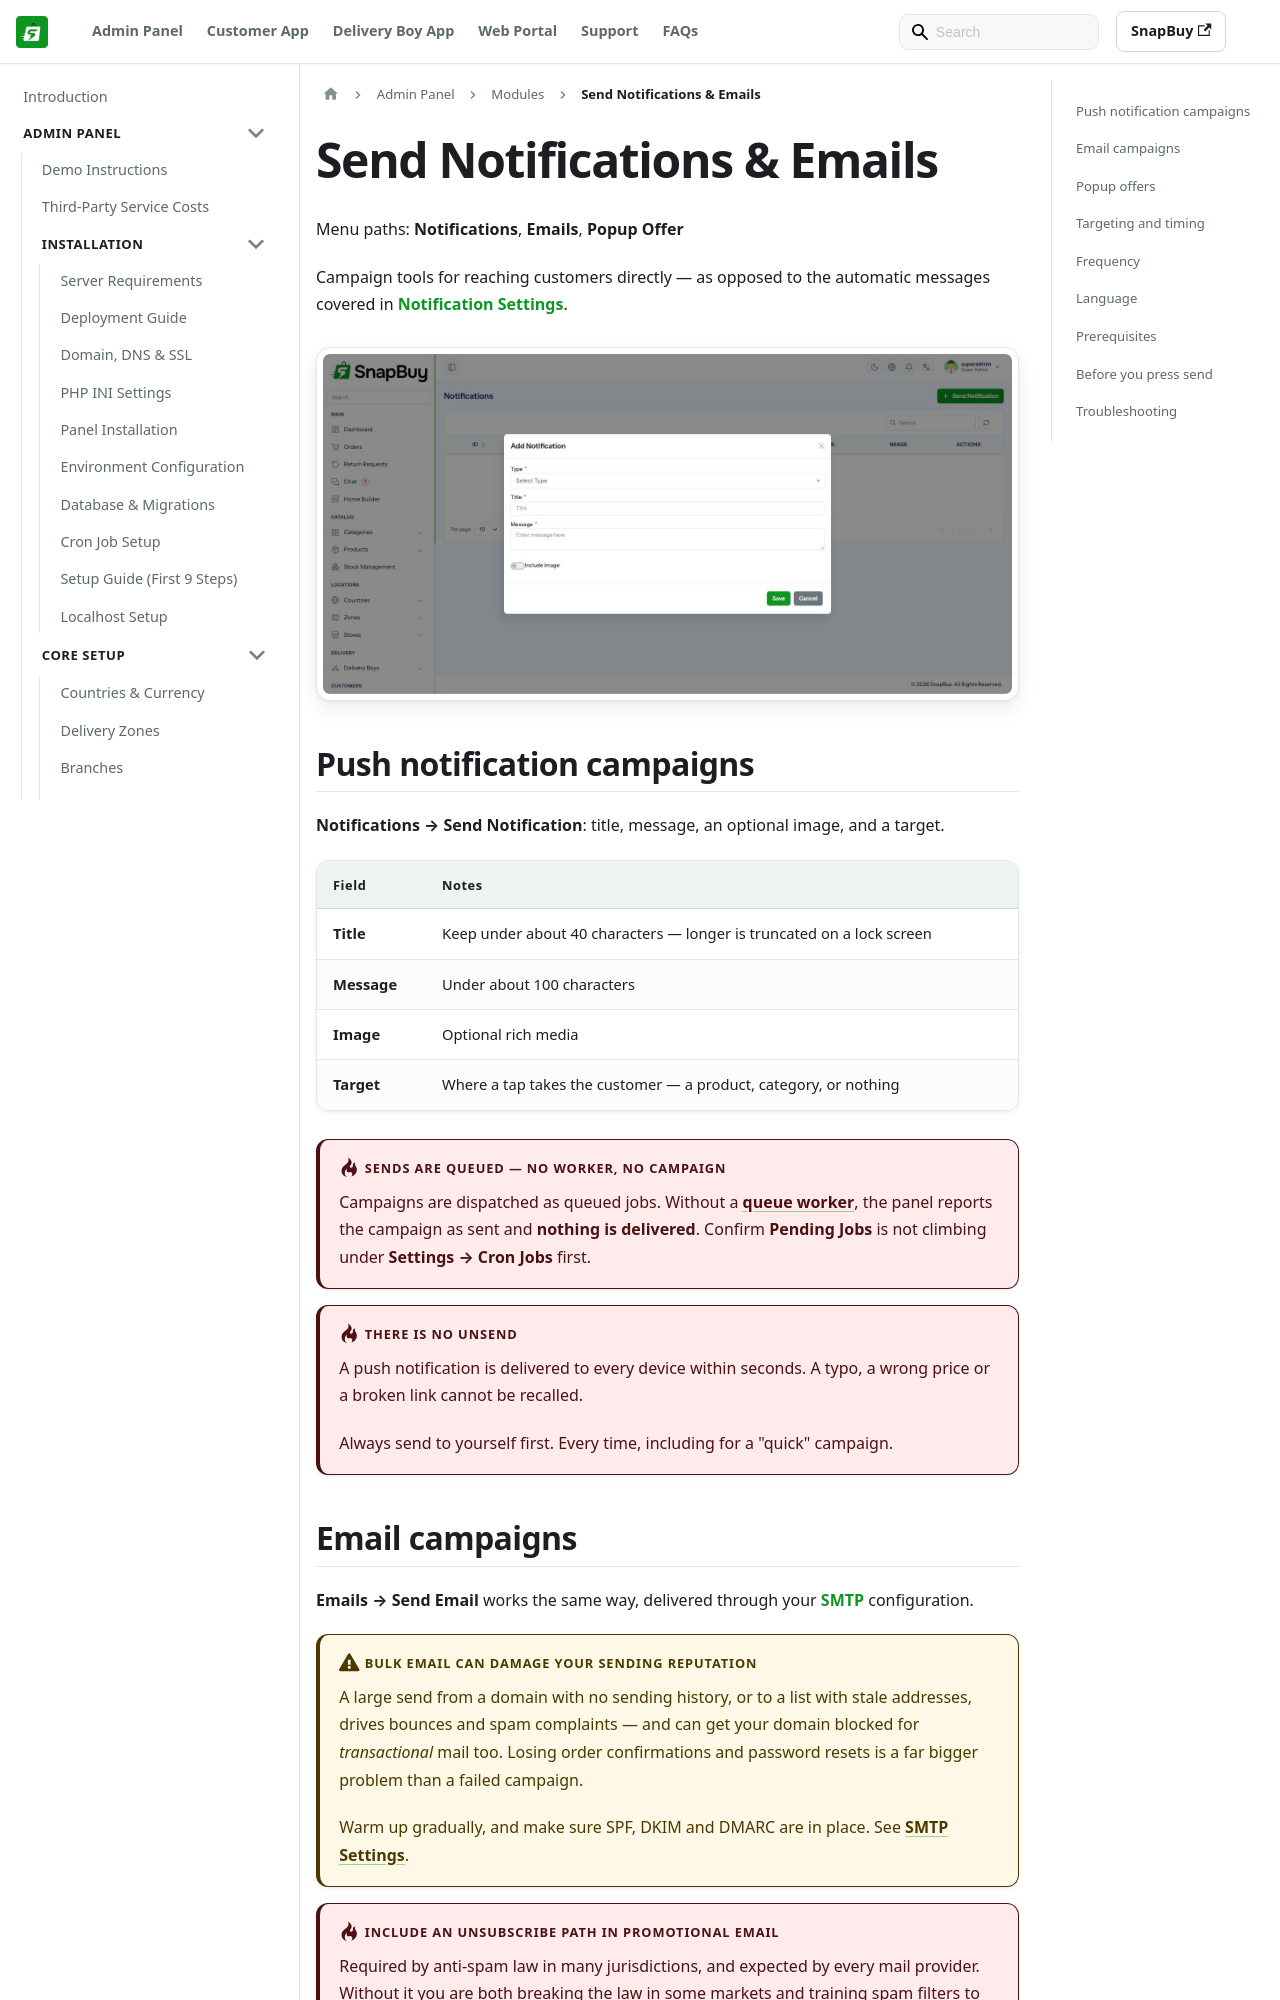

repository: WRTeam-in/snapbuy-doc · page: docs/admin/send-notifications/index.html · generator: docusaurus

---
id: send-notifications
title: Send Notifications & Emails
sidebar_position: 41
---

# Send Notifications & Emails

Menu paths: **Notifications**, **Emails**, **Popup Offer**

Campaign tools for reaching customers directly — as opposed to the automatic messages covered in [Notification Settings](/docs/admin/notification-settings).

![Send notification form](/images/panel/send-notification-page.png)

## Push notification campaigns

**Notifications → Send Notification**: title, message, an optional image, and a target.

| Field | Notes |
| --- | --- |
| **Title** | Keep under about 40 characters — longer is truncated on a lock screen |
| **Message** | Under about 100 characters |
| **Image** | Optional rich media |
| **Target** | Where a tap takes the customer — a product, category, or nothing |

:::danger Sends are queued — no worker, no campaign
Campaigns are dispatched as queued jobs. Without a [queue worker](/docs/admin/cron-jobs#the-queue-worker), the panel reports the campaign as sent and **nothing is delivered**. Confirm **Pending Jobs** is not climbing under **Settings → Cron Jobs** first.
:::

:::danger There is no unsend
A push notification is delivered to every device within seconds. A typo, a wrong price or a broken link cannot be recalled.

Always send to yourself first. Every time, including for a "quick" campaign.
:::
